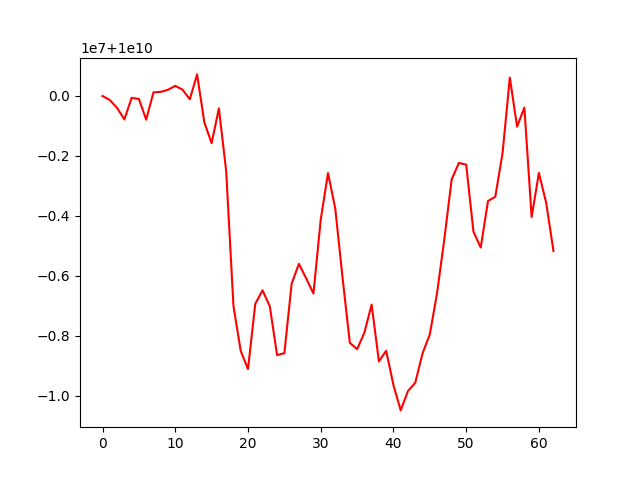

Source data for this figure (header and first rows):
account_value, date, daily_return
10000000000, 2019-07-10, 
9999865118, 2019-07-11, -1.3488196482280834e-05
9999602691, 2019-07-12, -2.6243023756977735e-05
9999218560, 2019-07-15, -3.841461929476875e-05
9999937999, 2019-07-16, 7.194949322375521e-05
9999901284, 2019-07-17, -3.671489036127795e-06
9999210162, 2019-07-18, -6.91128859572343e-05
10000120035, 2019-07-19, 9.099446698868086e-05
10000138273, 2019-07-22, 1.8237449941338468e-06
10000207521, 2019-07-23, 6.924726553503291e-06
10000337778, 2019-07-24, 1.302541809811153e-05
10000210777, 2019-07-25, -1.2699656021797345e-05
9999889935, 2019-07-26, -3.208353708072931e-05
10000720060, 2019-07-29, 8.301345570527197e-05
9999117810, 2019-07-30, -0.0001602
9998427047, 2019-07-31, -6.908238624636631e-05
9999586200, 2019-08-01, 0.0001159
9997493767, 2019-08-02, -0.0002093
9992995669, 2019-08-05, -0.0004499
9991496783, 2019-08-06, -0.00015
9990890761, 2019-08-07, -6.0653797185450387e-05
9993066149, 2019-08-08, 0.0002177
9993519571, 2019-08-09, 4.537368350421289e-05
9992980220, 2019-08-12, -5.397007847995905e-05
9991358346, 2019-08-13, -0.0001623
9991420692, 2019-08-14, 6.240012436320441e-06
9993738453, 2019-08-15, 0.000232
9994400053, 2019-08-16, 6.620139191104712e-05
9993918294, 2019-08-19, -4.82028296437953e-05
9993409525, 2019-08-20, -5.090792402762112e-05
9995874726, 2019-08-21, 0.0002467
9997429759, 2019-08-22, 0.0001556
9996244353, 2019-08-23, -0.0001186
9993939526, 2019-08-26, -0.0002306
9991767969, 2019-08-27, -0.0002173
9991554445, 2019-08-28, -2.1369961384798408e-05
9992101613, 2019-08-29, 5.476309122065537e-05
9993042990, 2019-08-30, 9.42120550937453e-05
9991147226, 2019-09-03, -0.0001897
9991501651, 2019-09-04, 3.547389297708925e-05
9990354610, 2019-09-05, -0.0001148
9989512955, 2019-09-06, -8.424681375562848e-05
9990160355, 2019-09-09, 6.480798869801241e-05
9990435986, 2019-09-10, 2.7590244668251884e-05
9991415011, 2019-09-11, 9.799618964012602e-05
9992047204, 2019-09-12, 6.327367026948139e-05
9993434467, 2019-09-13, 0.0001388
9995232244, 2019-09-16, 0.0001799
9997213717, 2019-09-17, 0.0001982
9997767869, 2019-09-18, 5.54306141948846e-05
9997710386, 2019-09-19, -5.749623329998066e-06
9995474512, 2019-09-20, -0.0002236
9994946035, 2019-09-23, -5.287166121981102e-05
9996497253, 2019-09-24, 0.0001552
9996637610, 2019-09-25, 1.4040663760761518e-05
9998088055, 2019-09-26, 0.0001451
10000613508, 2019-09-27, 0.0002526
9998978781, 2019-09-30, -0.0001635
9999612679, 2019-10-01, 6.339630463236823e-05
9995963579, 2019-10-02, -0.0003649
... 3 more rows
